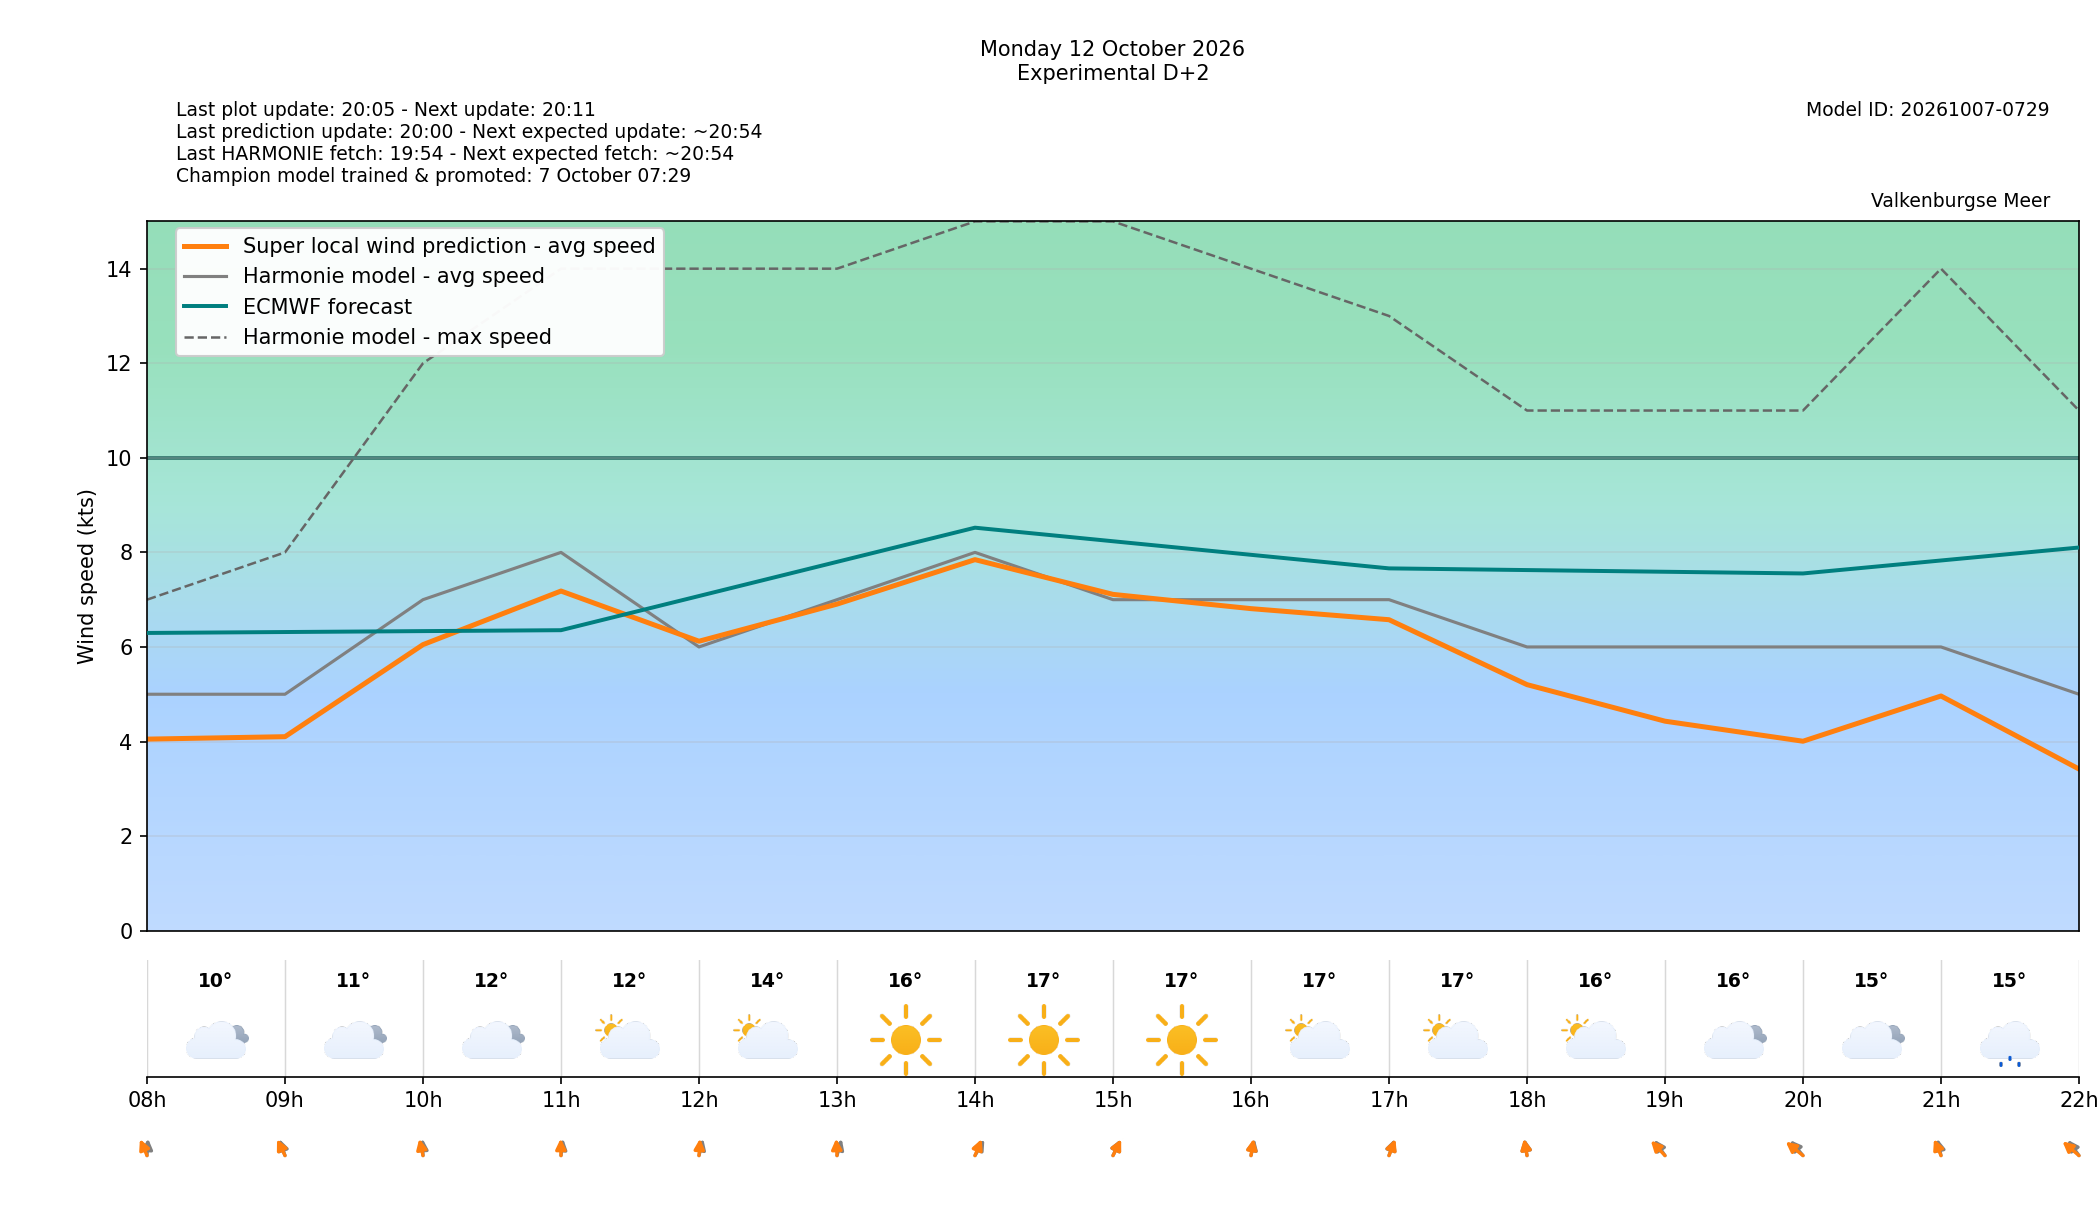

Data behind this chart, as committed beside it:
target_time_utc, target_time_local, forecast_wind_speed, forecast_wind_min, forecast_wind_max, lstm_pred_wind_speed, forecast_wind_dir_deg, lstm_pred_wind_dir_deg, forecast_temperature_c, weather_code, weather_source, is_daylight, hour_utc, hour_local, delta_speed_lstm_minus_forecast, delta_dir_lstm_minus_forecast, issue_time_utc, forecast_available, harmonie_run_ts, harmonie_fetched_ts, speed_model_id, direction_model_id, calibration_policy
2026-10-12 06:00:00+00:00, 2026-10-12 08:00:00+02:00, 5.0, 5.0, 7.0, 4.051, 182.0, 166.6, 9.5, 3, windsurfice, True, 06, 08, -0.9492, -15.42, 2026-10-10T18:00:00+00:00, True, 1791654844986, 1791654844986, 20261007050000_8b9962c3_speed, 20261003080000_af4b4f24_direction, none
2026-10-12 07:00:00+00:00, 2026-10-12 09:00:00+02:00, 5.0, 5.0, 8.0, 4.102, 169.0, 164.8, 10.6, 3, windsurfice, True, 07, 09, -0.8976, -4.194, 2026-10-10T18:00:00+00:00, True, 1791654844986, 1791654844986, 20261007050000_8b9962c3_speed, 20261003080000_af4b4f24_direction, none
2026-10-12 08:00:00+00:00, 2026-10-12 10:00:00+02:00, 7.0, 7.0, 12.0, 6.049, 179.0, 172.9, 11.6, 3, windsurfice, True, 08, 10, -0.9507, -6.073, 2026-10-10T18:00:00+00:00, True, 1791654844986, 1791654844986, 20261007050000_8b9962c3_speed, 20261003080000_af4b4f24_direction, none
2026-10-12 09:00:00+00:00, 2026-10-12 11:00:00+02:00, 8.0, 8.0, 14.0, 7.183, 184.0, 179.4, 12.1, 2, windsurfice, True, 09, 11, -0.8173, -4.64, 2026-10-10T18:00:00+00:00, True, 1791654844986, 1791654844986, 20261007050000_8b9962c3_speed, 20261003080000_af4b4f24_direction, none
2026-10-12 10:00:00+00:00, 2026-10-12 12:00:00+02:00, 6.0, 6.0, 14.0, 6.121, 188.0, 182, 14.0, 2, windsurfice, True, 10, 12, 0.1211, -6.018, 2026-10-10T18:00:00+00:00, True, 1791654844986, 1791654844986, 20261007050000_8b9962c3_speed, 20261003080000_af4b4f24_direction, none
2026-10-12 11:00:00+00:00, 2026-10-12 13:00:00+02:00, 7.0, 7.0, 14.0, 6.906, 189.0, 178.5, 15.7, 0, windsurfice, True, 11, 13, -0.09397, -10.46, 2026-10-10T18:00:00+00:00, True, 1791654844986, 1791654844986, 20261007050000_8b9962c3_speed, 20261003080000_af4b4f24_direction, none
2026-10-12 12:00:00+00:00, 2026-10-12 14:00:00+02:00, 8.0, 8.0, 15.0, 7.847, 198.0, 192.7, 16.6, 0, windsurfice, True, 12, 14, -0.1533, -5.3, 2026-10-10T18:00:00+00:00, True, 1791654844986, 1791654844986, 20261007050000_8b9962c3_speed, 20261003080000_af4b4f24_direction, none
2026-10-12 13:00:00+00:00, 2026-10-12 15:00:00+02:00, 7.0, 7.0, 15.0, 7.112, 195.0, 195.7, 17.2, 0, windsurfice, True, 13, 15, 0.112, 0.6528, 2026-10-10T18:00:00+00:00, True, 1791654844986, 1791654844986, 20261007050000_8b9962c3_speed, 20261003080000_af4b4f24_direction, none
2026-10-12 14:00:00+00:00, 2026-10-12 16:00:00+02:00, 7.0, 7.0, 14.0, 6.81, 187.0, 185.1, 17.4, 2, windsurfice, True, 14, 16, -0.1896, -1.898, 2026-10-10T18:00:00+00:00, True, 1791654844986, 1791654844986, 20261007050000_8b9962c3_speed, 20261003080000_af4b4f24_direction, none
2026-10-12 15:00:00+00:00, 2026-10-12 17:00:00+02:00, 7.0, 7.0, 13.0, 6.576, 191.0, 192.2, 16.7, 2, windsurfice, True, 15, 17, -0.4238, 1.185, 2026-10-10T18:00:00+00:00, True, 1791654844986, 1791654844986, 20261007050000_8b9962c3_speed, 20261003080000_af4b4f24_direction, none
2026-10-12 16:00:00+00:00, 2026-10-12 18:00:00+02:00, 6.0, 6.0, 11.0, 5.203, 175.0, 174.3, 16.2, 2, windsurfice, True, 16, 18, -0.7968, -0.7432, 2026-10-10T18:00:00+00:00, True, 1791654844986, 1791654844986, 20261007050000_8b9962c3_speed, 20261003080000_af4b4f24_direction, none
2026-10-12 17:00:00+00:00, 2026-10-12 19:00:00+02:00, 6.0, 6.0, 11.0, 4.43, 159.0, 152.1, 15.9, 3, windsurfice, False, 17, 19, -1.57, -6.894, 2026-10-10T18:00:00+00:00, True, 1791654844986, 1791654844986, 20261007050000_8b9962c3_speed, 20261003080000_af4b4f24_direction, none
2026-10-12 18:00:00+00:00, 2026-10-12 20:00:00+02:00, 6.0, 6.0, 11.0, 4.006, 155.0, 145.2, 15.4, 3, windsurfice, False, 18, 20, -1.994, -9.846, 2026-10-10T18:00:00+00:00, True, 1791654844986, 1791654844986, 20261007050000_8b9962c3_speed, 20261003080000_af4b4f24_direction, none
2026-10-12 19:00:00+00:00, 2026-10-12 21:00:00+02:00, 6.0, 6.0, 14.0, 4.963, 173.0, 166.7, 14.7, 51, windsurfice, False, 19, 21, -1.037, -6.347, 2026-10-10T18:00:00+00:00, True, 1791654844986, 1791654844986, 20261007050000_8b9962c3_speed, 20261003080000_af4b4f24_direction, none
2026-10-12 20:00:00+00:00, 2026-10-12 22:00:00+02:00, 5.0, 5.0, 11.0, 3.418, 158.0, 146.9, 14.1, 51, windsurfice, False, 20, 22, -1.582, -11.1, 2026-10-10T18:00:00+00:00, True, 1791654844986, 1791654844986, 20261007050000_8b9962c3_speed, 20261003080000_af4b4f24_direction, none
